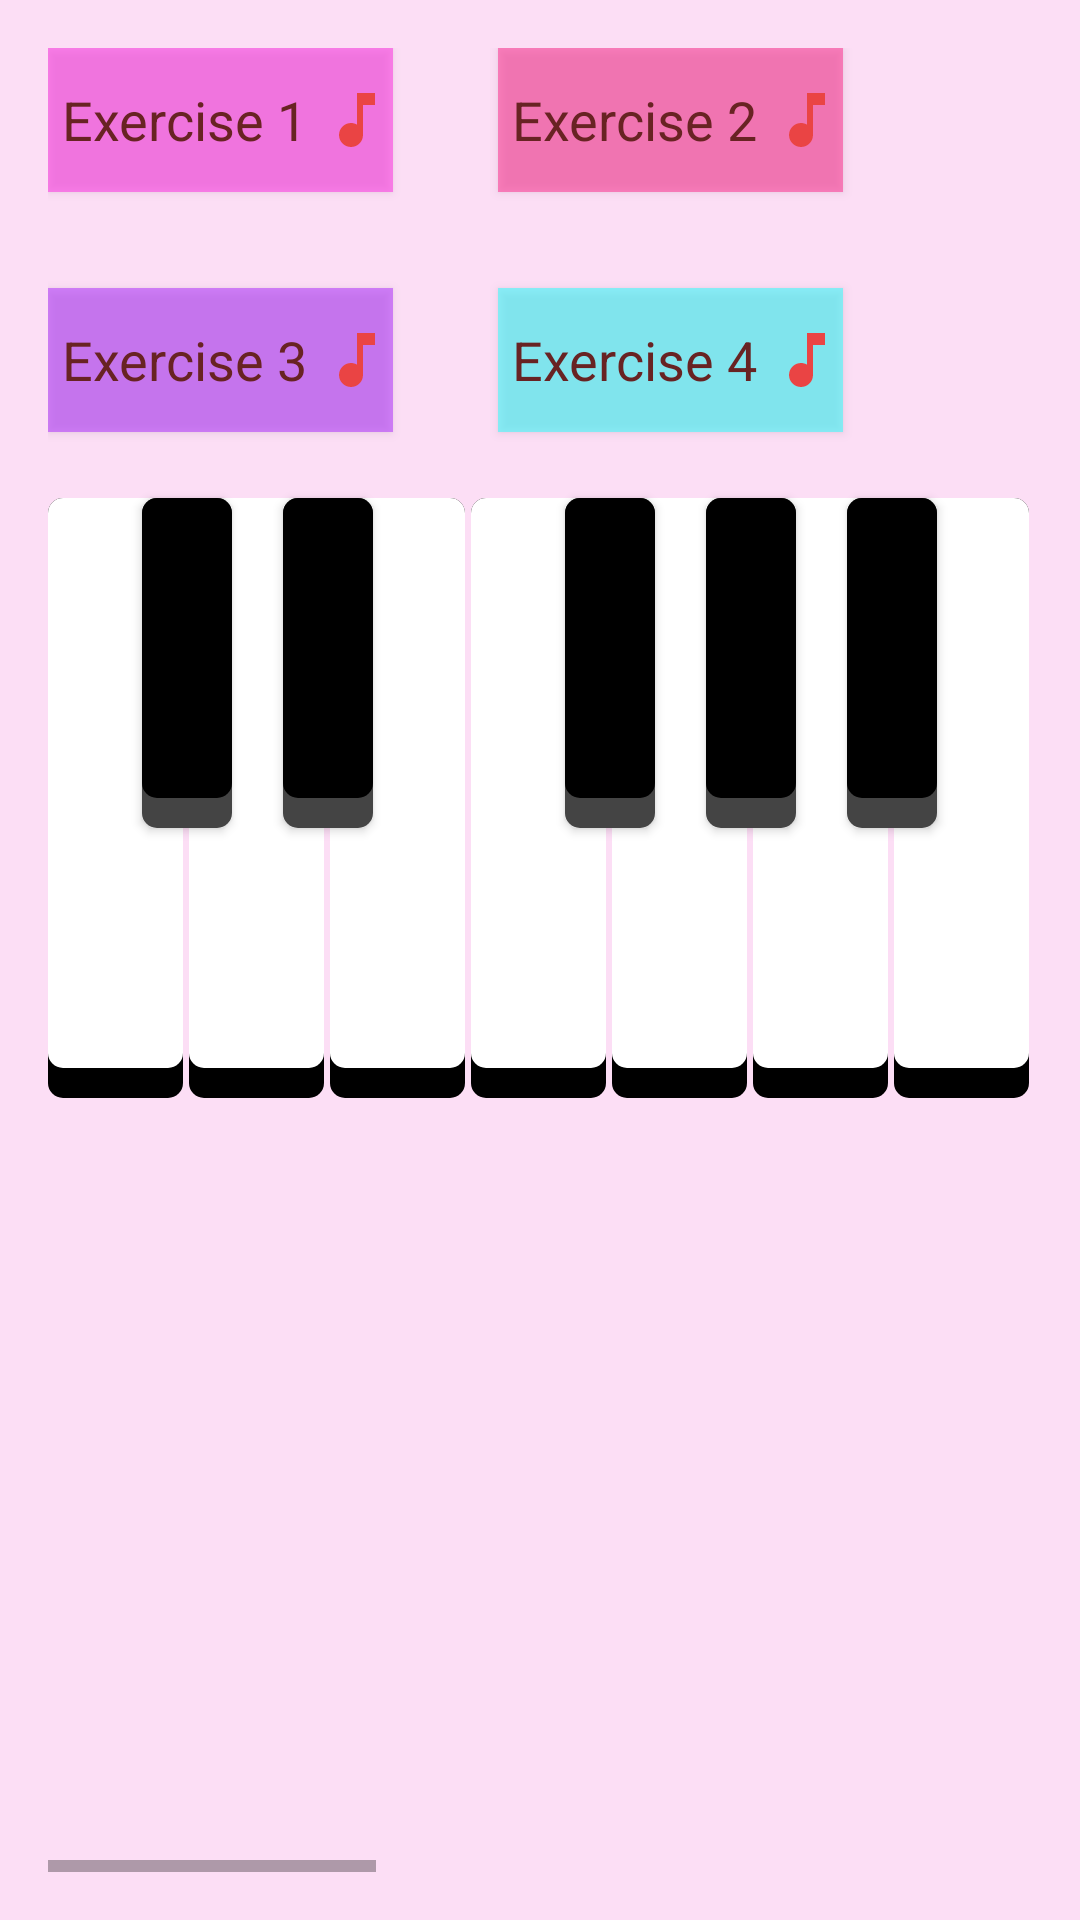

Produce the Android XML layout that renders to this screen, including the resource entries it uses.
<!-- AndroidManifest.xml: application theme Theme.PianoMaster -->
<!-- res/layout/activity_main.xml -->
<?xml version="1.0" encoding="utf-8"?>
<RelativeLayout xmlns:android="http://schemas.android.com/apk/res/android"
    xmlns:app="http://schemas.android.com/apk/res-auto"
    xmlns:tools="http://schemas.android.com/tools"
    android:layout_width="match_parent"
    android:layout_height="match_parent"
    android:background="@color/pink"
    android:orientation="horizontal"
    android:padding="16dp"
    android:gravity="top|center"
    tools:context=".MainActivity">

    <HorizontalScrollView
        android:layout_width="match_parent"
        android:layout_height="match_parent">

        <RelativeLayout
            android:layout_width="wrap_content"
            android:layout_height="match_parent">

            <Button
                android:id="@+id/ex2"
                android:layout_width="115dp"
                android:layout_height="wrap_content"
                android:layout_marginLeft="150dp"
                android:background="#8AFF3191"
                android:drawableRight="@drawable/baseline_music_note_24"
                android:drawableTint="#EA4444"
                android:text="Exercise 2"
                android:textAppearance="@style/TextAppearance.AppCompat.Medium"
                android:textColor="#682323" />

            <Button
                android:id="@+id/k1"
                style="@style/white_key" />

            <Button
                android:id="@+id/k2"
                style="@style/white_key"
                android:layout_marginStart="2dp"
                android:layout_toEndOf="@id/k1" />

            <Button
                android:id="@+id/k3"
                style="@style/white_key"
                android:layout_marginStart="2dp"
                android:layout_toEndOf="@id/k2" />

            <Button
                android:id="@+id/k4"
                style="@style/white_key"
                android:layout_marginStart="2dp"
                android:layout_toEndOf="@id/k3" />

            <Button
                android:id="@+id/k5"
                style="@style/white_key"
                android:layout_marginStart="2dp"
                android:layout_toEndOf="@id/k4" />

            <Button
                android:id="@+id/k6"
                style="@style/white_key"
                android:layout_marginStart="2dp"
                android:layout_toEndOf="@id/k5" />

            <Button
                android:id="@+id/k7"
                style="@style/white_key"
                android:layout_marginStart="2dp"
                android:layout_toEndOf="@id/k6" />

            <Button
                android:id="@+id/k8"
                style="@style/white_key"
                android:layout_marginStart="2dp"
                android:layout_toEndOf="@id/k7" />

            <Button
                android:id="@+id/k9"
                style="@style/white_key"
                android:layout_marginStart="2dp"
                android:layout_toEndOf="@id/k8" />

            <Button
                android:id="@+id/k10"
                style="@style/white_key"
                android:layout_marginStart="2dp"
                android:layout_toEndOf="@id/k9" />

            <Button
                android:id="@+id/k11"
                style="@style/white_key"
                android:layout_marginStart="2dp"
                android:layout_toEndOf="@id/k10" />

            <Button
                android:id="@+id/k12"
                style="@style/white_key"
                android:layout_marginStart="2dp"
                android:layout_toEndOf="@id/k11" />

            <Button
                android:id="@+id/k13"
                style="@style/white_key"
                android:layout_marginStart="2dp"
                android:layout_toEndOf="@id/k12" />

            <Button
                android:id="@+id/k14"
                style="@style/white_key"
                android:layout_marginStart="2dp"
                android:layout_toEndOf="@id/k13" />

            <Button
                android:id="@+id/k15"
                style="@style/white_key"
                android:layout_marginStart="2dp"
                android:layout_toEndOf="@id/k14" />

            <Button
                android:id="@+id/k16"
                style="@style/white_key"
                android:layout_marginStart="2dp"
                android:layout_toEndOf="@id/k15" />

            <Button
                android:id="@+id/k17"
                style="@style/white_key"
                android:layout_marginStart="2dp"
                android:layout_toEndOf="@id/k16" />

            <Button
                android:id="@+id/k18"
                style="@style/white_key"
                android:layout_marginStart="2dp"
                android:layout_toEndOf="@id/k17" />

            <Button
                android:id="@+id/k19"
                style="@style/white_key"
                android:layout_marginStart="2dp"
                android:layout_toEndOf="@id/k18" />

            <Button
                android:id="@+id/k20"
                style="@style/white_key"
                android:layout_marginStart="2dp"
                android:layout_toEndOf="@id/k19" />

            <Button
                android:id="@+id/k21"
                style="@style/white_key"
                android:layout_marginStart="2dp"
                android:layout_toEndOf="@id/k20" />

            <Button
                android:id="@+id/b1"
                style="@style/black_key"
                android:layout_toEndOf="@id/k1" />

            <Button
                android:id="@+id/b2"
                style="@style/black_key"
                android:layout_toEndOf="@id/k2" />

            <Button
                android:id="@+id/b3"
                style="@style/black_key"
                android:layout_toEndOf="@id/k4" />

            <Button
                android:id="@+id/b4"
                style="@style/black_key"
                android:layout_toEndOf="@id/k5" />

            <Button
                android:id="@+id/b5"
                style="@style/black_key"
                android:layout_toEndOf="@id/k6" />

            <Button
                android:id="@+id/b6"
                style="@style/black_key"
                android:layout_toEndOf="@id/k8" />

            <Button
                android:id="@+id/b7"
                style="@style/black_key"
                android:layout_toEndOf="@id/k9" />

            <Button
                android:id="@+id/b8"
                style="@style/black_key"
                android:layout_toEndOf="@id/k11" />

            <Button
                android:id="@+id/b9"
                style="@style/black_key"
                android:layout_toEndOf="@id/k12" />

            <Button
                android:id="@+id/b10"
                style="@style/black_key"
                android:layout_toEndOf="@id/k13" />

            <Button
                android:id="@+id/b11"
                style="@style/black_key"
                android:layout_toEndOf="@id/k15"/>

            <Button
                android:id="@+id/b12"
                style="@style/black_key"
                android:layout_toEndOf="@id/k16"/>

            <Button
                android:id="@+id/b13"
                style="@style/black_key"
                android:layout_toEndOf="@id/k18"/>

            <Button
                android:id="@+id/b14"
                style="@style/black_key"
                android:layout_toEndOf="@id/k19"/>

            <Button
                android:id="@+id/b15"
                style="@style/black_key"
                android:layout_toEndOf="@id/k20"/>

            <Button
                android:id="@+id/ex1"
                android:layout_width="115dp"
                android:layout_height="wrap_content"
                android:background="#8AFF31E3"
                android:drawableRight="@drawable/baseline_music_note_24"
                android:drawableTint="#EA4444"
                android:text="Exercise 1"
                android:textAppearance="@style/TextAppearance.AppCompat.Medium"
                android:textColor="#682323" />

            <Button
                android:id="@+id/ex3"
                android:layout_width="115dp"
                android:layout_height="wrap_content"
                android:layout_marginTop="80dp"
                android:background="#8AB031FF"
                android:drawableRight="@drawable/baseline_music_note_24"
                android:drawableTint="#EA4444"
                android:text="Exercise 3"
                android:textAppearance="@style/TextAppearance.AppCompat.Medium"
                android:textColor="#682323" />

            <Button
                android:id="@+id/ex4"
                android:layout_width="115dp"
                android:layout_height="wrap_content"
                android:layout_marginLeft="150dp"
                android:layout_marginTop="80dp"
                android:background="#8A31FFFF"
                android:drawableRight="@drawable/baseline_music_note_24"
                android:drawableTint="#EA4444"
                android:text="Exercise 4"
                android:textAppearance="@style/TextAppearance.AppCompat.Medium"
                android:textColor="#682323" />

            <ImageView
                android:id="@+id/imageView"
                android:layout_width="100dp"
                android:layout_height="50dp"
                android:layout_marginLeft="750dp"
                app:srcCompat="@drawable/coin" />

        </RelativeLayout>


    </HorizontalScrollView>


</RelativeLayout>
<!-- resources referenced by this layout -->
<resources>
  <color name="pink">#80FFC4F1</color>
  <!-- drawable baseline_music_note_24 (drawable) -->
  <vector android:height="24dp" android:tint="#FF2EB9"
      android:viewportHeight="24" android:viewportWidth="24"
      android:width="24dp" xmlns:android="http://schemas.android.com/apk/res/android">
      <path android:fillColor="@android:color/white" android:pathData="M12,3v10.55c-0.59,-0.34 -1.27,-0.55 -2,-0.55 -2.21,0 -4,1.79 -4,4s1.79,4 4,4 4,-1.79 4,-4V7h4V3h-6z"/>
  </vector>
  <style name="black_key">
          <item name="android:layout_width">30dp</item>
          <item name="android:layout_height">110dp</item>
          <item name="android:layout_marginTop">150dp</item>
          <item name="android:shape">rectangle</item>
          <item name="android:background">@drawable/black_key_selector</item>
          <item name="android:layout_marginLeft">-14dp</item>
      </style>
  <style name="white_key">
          <item name="android:layout_width">45dp</item>
          <item name="android:layout_height">200dp</item>
          <item name="android:layout_marginTop">150dp</item>
          <item name="android:shape">rectangle</item>
          <item name="android:background">@drawable/press_and_normal_selector</item>
          <item name="android:stateListAnimator">@null</item>
      </style>
  <style name="Theme.PianoMaster" parent="Base.Theme.PianoMaster" />
  <!-- drawable black_key_selector (drawable) -->
  <?xml version="1.0" encoding="utf-8"?>
  <selector
      xmlns:android="http://schemas.android.com/apk/res/android">
  
      <item
          android:state_pressed="true"
          android:drawable="@drawable/pressed_black_key"
          android:paddingTop="10sp">
  
      </item>
  
      <item
          android:drawable="@drawable/black_key"
          android:layout_marginTop="50dp">
  
      </item>
  
  </selector>
  <!-- drawable press_and_normal_selector (drawable) -->
  <?xml version="1.0" encoding="utf-8"?>
  <selector xmlns:android="http://schemas.android.com/apk/res/android">
      <item android:state_pressed="true"
          android:drawable="@drawable/pressed_key"
          android:paddingTop="10dp">
      </item>
      <item
          android:drawable="@drawable/white_key"
          android:layout_marginTop="10dp">
      </item>
  
  </selector>
  <style name="Base.Theme.PianoMaster" parent="Theme.AppCompat.DayNight.NoActionBar">
          
          <item name="colorPrimary">@color/pink</item>
      </style>
  <!-- drawable black_key (drawable) -->
  <?xml version="1.0" encoding="utf-8"?>
  <layer-list
      xmlns:android="http://schemas.android.com/apk/res/android">
  
      <item android:drawable="@drawable/black_key_shadow"/>
  
      <item android:bottom="10dp">
          <shape android:shape="rectangle">
              <corners android:radius="5dp"/>
              <solid android:color="@color/black"/>
          </shape>
  
      </item>
  
  </layer-list>
  <!-- drawable white_key (drawable) -->
  <?xml version="1.0" encoding="utf-8"?>
  <layer-list
      xmlns:android="http://schemas.android.com/apk/res/android">
  
      <item android:drawable="@drawable/black_shadow"/>
  
      <item android:bottom="10dp">
          <shape android:shape="rectangle">
              <corners android:radius="5dp"/>
              <solid android:color="@color/white"/>
          </shape>
  
      </item>
  
  </layer-list>
  <dimen name="layer_padding">30dp</dimen>
  <color name="black">#FF000000</color>
  <!-- drawable black_key_shadow (drawable) -->
  <?xml version="1.0" encoding="utf-8"?>
  <shape
      xmlns:android="http://schemas.android.com/apk/res/android"
      android:shape="rectangle">
  
      <corners android:radius="5dp"/>
      <solid android:color="#ff444444"/>
  </shape>
  <color name="white">#FFFFFFFF</color>
  <!-- drawable black_shadow (drawable) -->
  <?xml version="1.0" encoding="utf-8"?>
  <shape
      xmlns:android="http://schemas.android.com/apk/res/android"
      android:shape="rectangle">
  
      <corners android:radius="5dp"/>
      <solid android:color="@color/black"/>
  </shape>
</resources>
